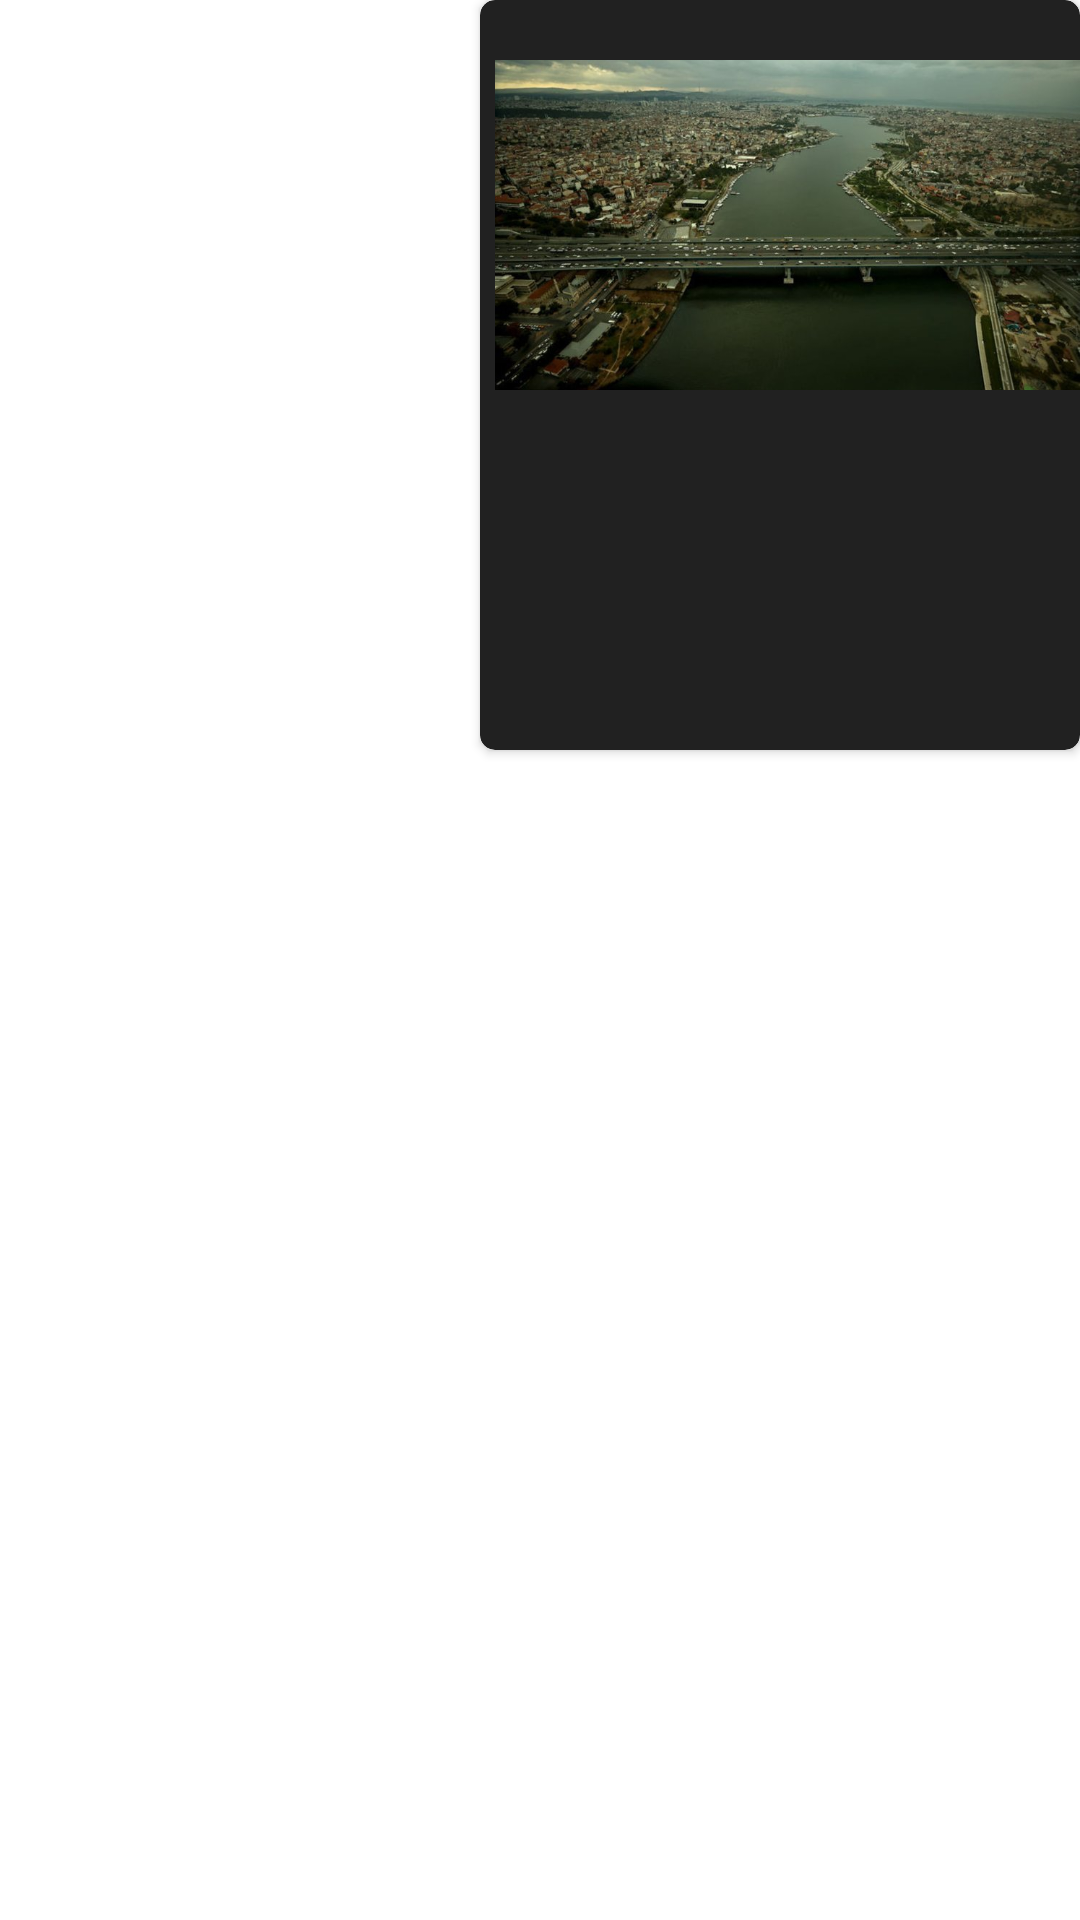

Layout XML and referenced resources for this Android screen:
<!-- AndroidManifest.xml: application theme Theme.NEWS -->
<!-- res/layout/fragment_content2.xml -->
<?xml version="1.0" encoding="utf-8"?>
<layout xmlns:android="http://schemas.android.com/apk/res/android"
    xmlns:app="http://schemas.android.com/apk/res-auto"
    xmlns:tools="http://schemas.android.com/tools">

    <data>

        <variable
            name="Images"
            type="com.example.news.userDataModel.contentModel.DataContentImageTwo" />

        <variable
            name="readerNews"
            type="com.example.news.userDataModel.contentModel.ContentDataTwoNewsTwo" />
    </data>

    <LinearLayout
        android:layout_width="match_parent"
        android:layout_height="wrap_content"
        android:layout_marginTop="10dp"
        android:gravity="end"
        android:orientation="vertical"
        tools:context=".views.content2Fragment">


        <androidx.cardview.widget.CardView
            android:layout_width="200dp"
            android:layout_height="250dp"
            android:layout_marginStart="10dp"
            android:backgroundTint="#212121"
            app:cardCornerRadius="5dp">

            <ImageView
                android:id="@+id/imageView2"
                android:layout_width="match_parent"
                android:layout_height="wrap_content"
                android:layout_marginStart="5dp"
                android:layout_marginBottom="100dp"
                android:src="@drawable/newsone"
                app:imageResource="@{Images.imageTwo}" />


            <TextView
                android:layout_width="match_parent"
                android:layout_height="wrap_content"
                android:layout_marginStart="10dp"
                android:layout_marginTop="155dp"
                android:text="@{readerNews.news2}"
                android:textAlignment="center"
                android:textColor="@color/white" />


        </androidx.cardview.widget.CardView>


    </LinearLayout>
</layout>
<!-- resources referenced by this layout -->
<resources>
  <!-- drawable newsone: jpg bitmap (drawable, 78267 bytes) -->
  <style name="Theme.NEWS" parent="Theme.MaterialComponents.DayNight.NoActionBar">
          
          <item name="colorPrimary">@color/purple_500</item>
          <item name="colorPrimaryVariant">@color/purple_700</item>
          <item name="colorOnPrimary">@color/white</item>
          
          <item name="colorSecondary">@color/teal_200</item>
          <item name="colorSecondaryVariant">@color/teal_700</item>
          <item name="colorOnSecondary">@color/black</item>
          
          <item name="android:statusBarColor" tools:targetApi="l">?attr/colorPrimaryVariant</item>
          
      </style>
  <!-- not gathered from this repository: default colours our renderer supplied (Android Studio template values) -->
  <color name="purple_500">#FF6200EE</color>
  <color name="purple_700">#FF3700B3</color>
  <color name="teal_200">#FF03DAC5</color>
  <color name="teal_700">#FF018786</color>
  <color name="black">#FF000000</color>
  <color name="white">#FFFFFFFF</color>
</resources>
